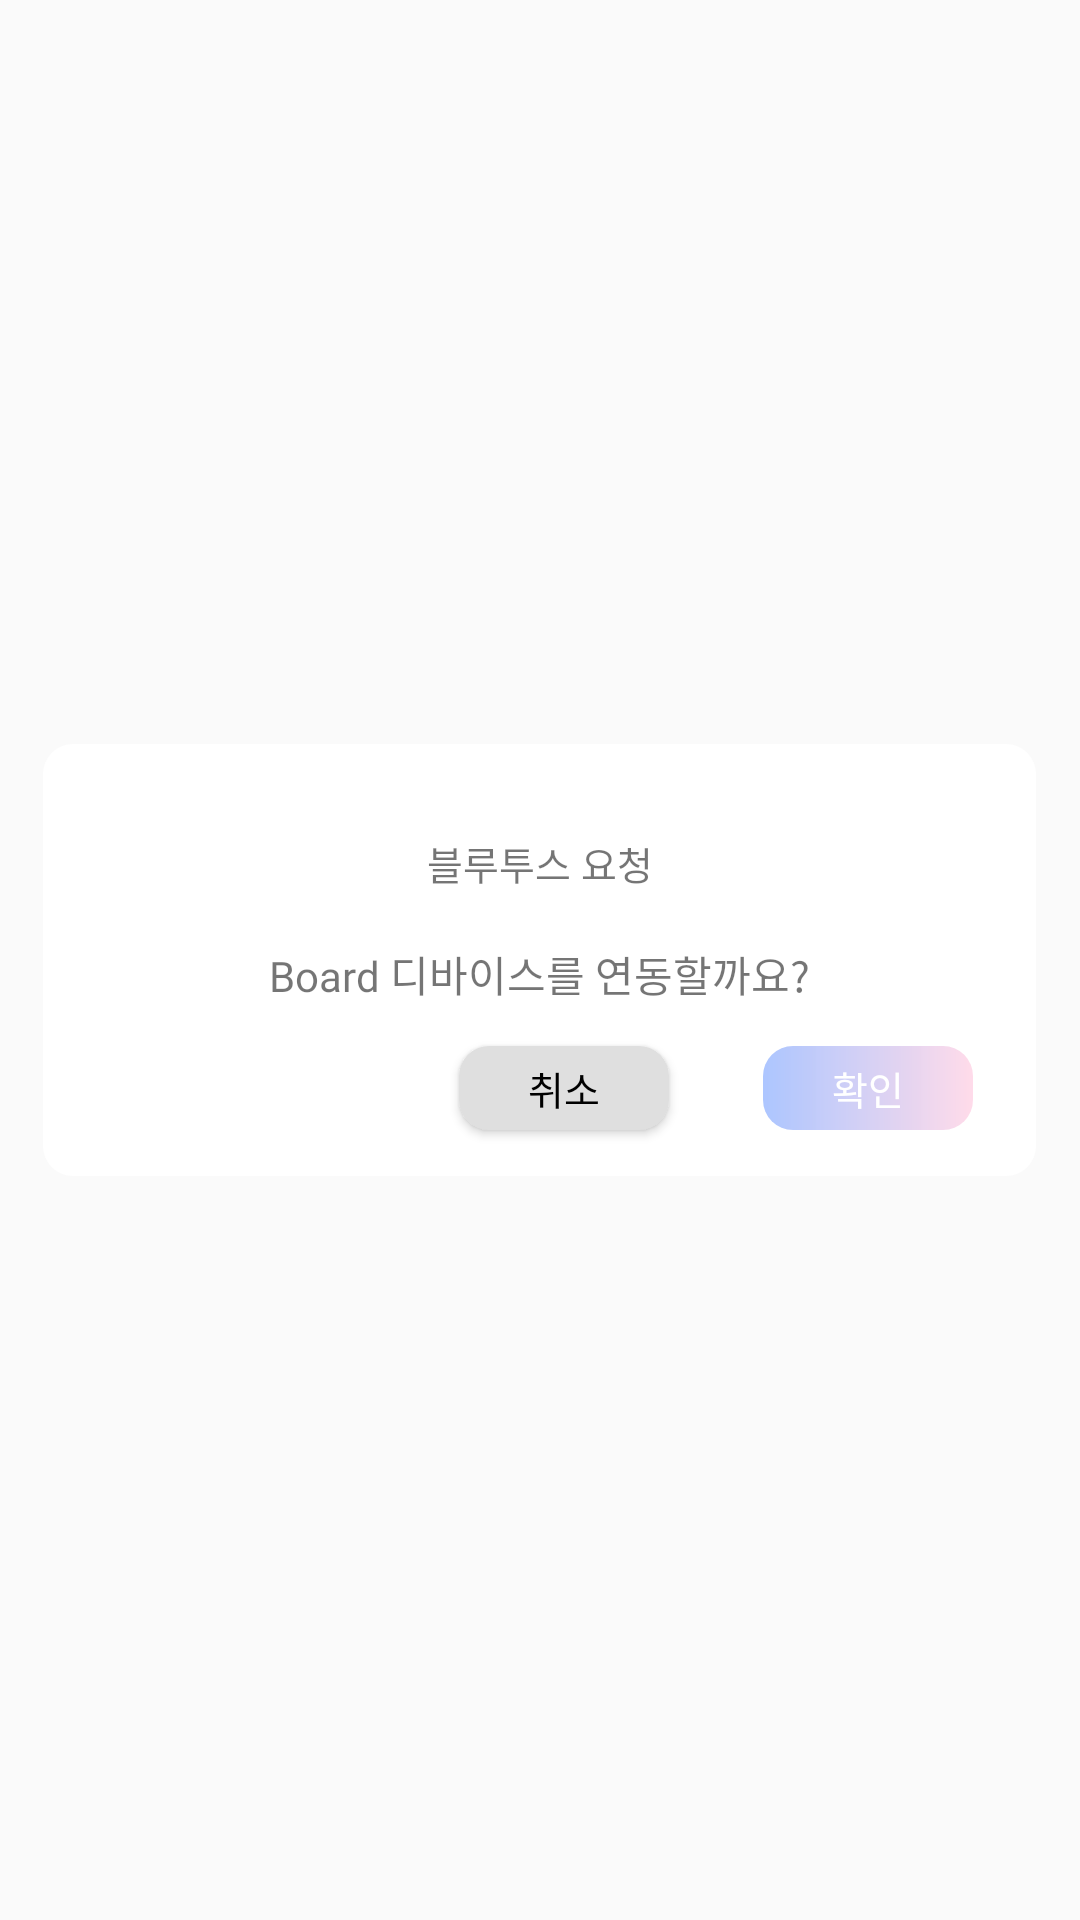

Write the Android layout XML for this screen, with the resource values it uses.
<!-- AndroidManifest.xml: application theme Theme.AppCompat.DayNight.NoActionBar -->
<!-- res/layout/linkage_dialog.xml -->
<?xml version="1.0" encoding="utf-8"?>
<layout xmlns:android="http://schemas.android.com/apk/res/android"
    xmlns:app="http://schemas.android.com/apk/res-auto">

    <data>

        <variable
            name="activity"
            type="com.example.cumb_android.LinkageDialogActivity" />
    </data>

    <FrameLayout
        android:layout_width="wrap_content"
        android:layout_height="wrap_content">

        <androidx.constraintlayout.widget.ConstraintLayout
            android:layout_width="331dp"
            android:layout_height="144dp"
            android:layout_gravity="center"
            android:background="@drawable/background_dialog"
            android:orientation="vertical">

            <TextView
                android:id="@+id/dialog_title"
                android:layout_width="wrap_content"
                android:layout_height="wrap_content"
                android:layout_marginTop="30dp"
                android:fontFamily="@font/paybooc_light"
                android:text="블루투스 요청"
                android:textSize="13dp"
                app:layout_constraintEnd_toEndOf="parent"
                app:layout_constraintStart_toStartOf="parent"
                app:layout_constraintTop_toTopOf="parent" />

            <TextView
                android:id="@+id/dialog_content"
                android:layout_width="wrap_content"
                android:layout_height="wrap_content"
                android:layout_marginTop="17dp"
                android:fontFamily="@font/paybooc_light"
                android:gravity="center"
                android:text="Board 디바이스를 연동할까요?"
                android:textSize="14dp"
                app:layout_constraintEnd_toEndOf="parent"
                app:layout_constraintStart_toStartOf="parent"
                app:layout_constraintTop_toBottomOf="@+id/dialog_title" />

            <Button
                android:id="@+id/dialog_no_btn"
                android:layout_width="70dp"
                android:layout_height="28dp"
                android:layout_marginStart="16dp"
                android:layout_marginTop="18dp"
                android:layout_marginBottom="20dp"
                android:background="@drawable/background_dialog_no"
                android:fontFamily="@font/paybooc_light"
                android:text="취소"
                android:textColor="@color/black"
                android:textSize="13dp"
                app:layout_constraintBottom_toBottomOf="parent"
                app:layout_constraintEnd_toEndOf="parent"
                app:layout_constraintStart_toStartOf="parent"
                app:layout_constraintTop_toBottomOf="@+id/dialog_content" />


            <Button
                android:id="@+id/dialog_ok_btn"
                android:layout_width="70dp"
                android:layout_height="28dp"
                android:layout_marginStart="10dp"
                android:layout_marginTop="18dp"
                android:layout_marginBottom="20dp"
                android:background="@drawable/gradient"
                android:fontFamily="@font/paybooc_light"
                android:text="확인"
                android:textColor="@color/white"
                android:textSize="13dp"
                app:layout_constraintBottom_toBottomOf="parent"
                app:layout_constraintEnd_toEndOf="parent"
                app:layout_constraintStart_toEndOf="@+id/dialog_no_btn"
                app:layout_constraintTop_toBottomOf="@+id/dialog_content" />


        </androidx.constraintlayout.widget.ConstraintLayout>
    </FrameLayout>
</layout>
<!-- resources referenced by this layout -->
<resources>
  <color name="black">#FF000000</color>
  <color name="white">#FFFFFFFF</color>
  <!-- drawable background_dialog (drawable) -->
  <?xml version="1.0" encoding="utf-8"?>
  <shape xmlns:android="http://schemas.android.com/apk/res/android"
      android:shape="rectangle">
  
  
      <solid android:color="#FFFFFF" />
      <corners
          android:bottomLeftRadius="10dp"
          android:bottomRightRadius="10dp"
          android:topLeftRadius="10dp"
          android:topRightRadius="10dp" />
  </shape>
  <!-- drawable background_dialog_no (drawable) -->
  <?xml version="1.0" encoding="utf-8"?>
  <shape xmlns:android="http://schemas.android.com/apk/res/android"
      android:shape="rectangle">
  
  
      <solid android:color="#DFDFDF" />
      <corners
          android:bottomLeftRadius="10dp"
          android:bottomRightRadius="10dp"
          android:topLeftRadius="10dp"
          android:topRightRadius="10dp" />
  </shape>
  <!-- drawable gradient (drawable) -->
  <?xml version="1.0" encoding="utf-8"?>
  <shape xmlns:android="http://schemas.android.com/apk/res/android"
      android:shape="rectangle">
  
      <gradient
          android:angle="0"
          android:startColor="#96739EFF"
          android:endColor="#94FFC1DA"/>
      <corners
          android:bottomLeftRadius="10dp"
          android:bottomRightRadius="10dp"
          android:topLeftRadius="10dp"
          android:topRightRadius="10dp" />
  
      
      
  
  </shape>
</resources>
